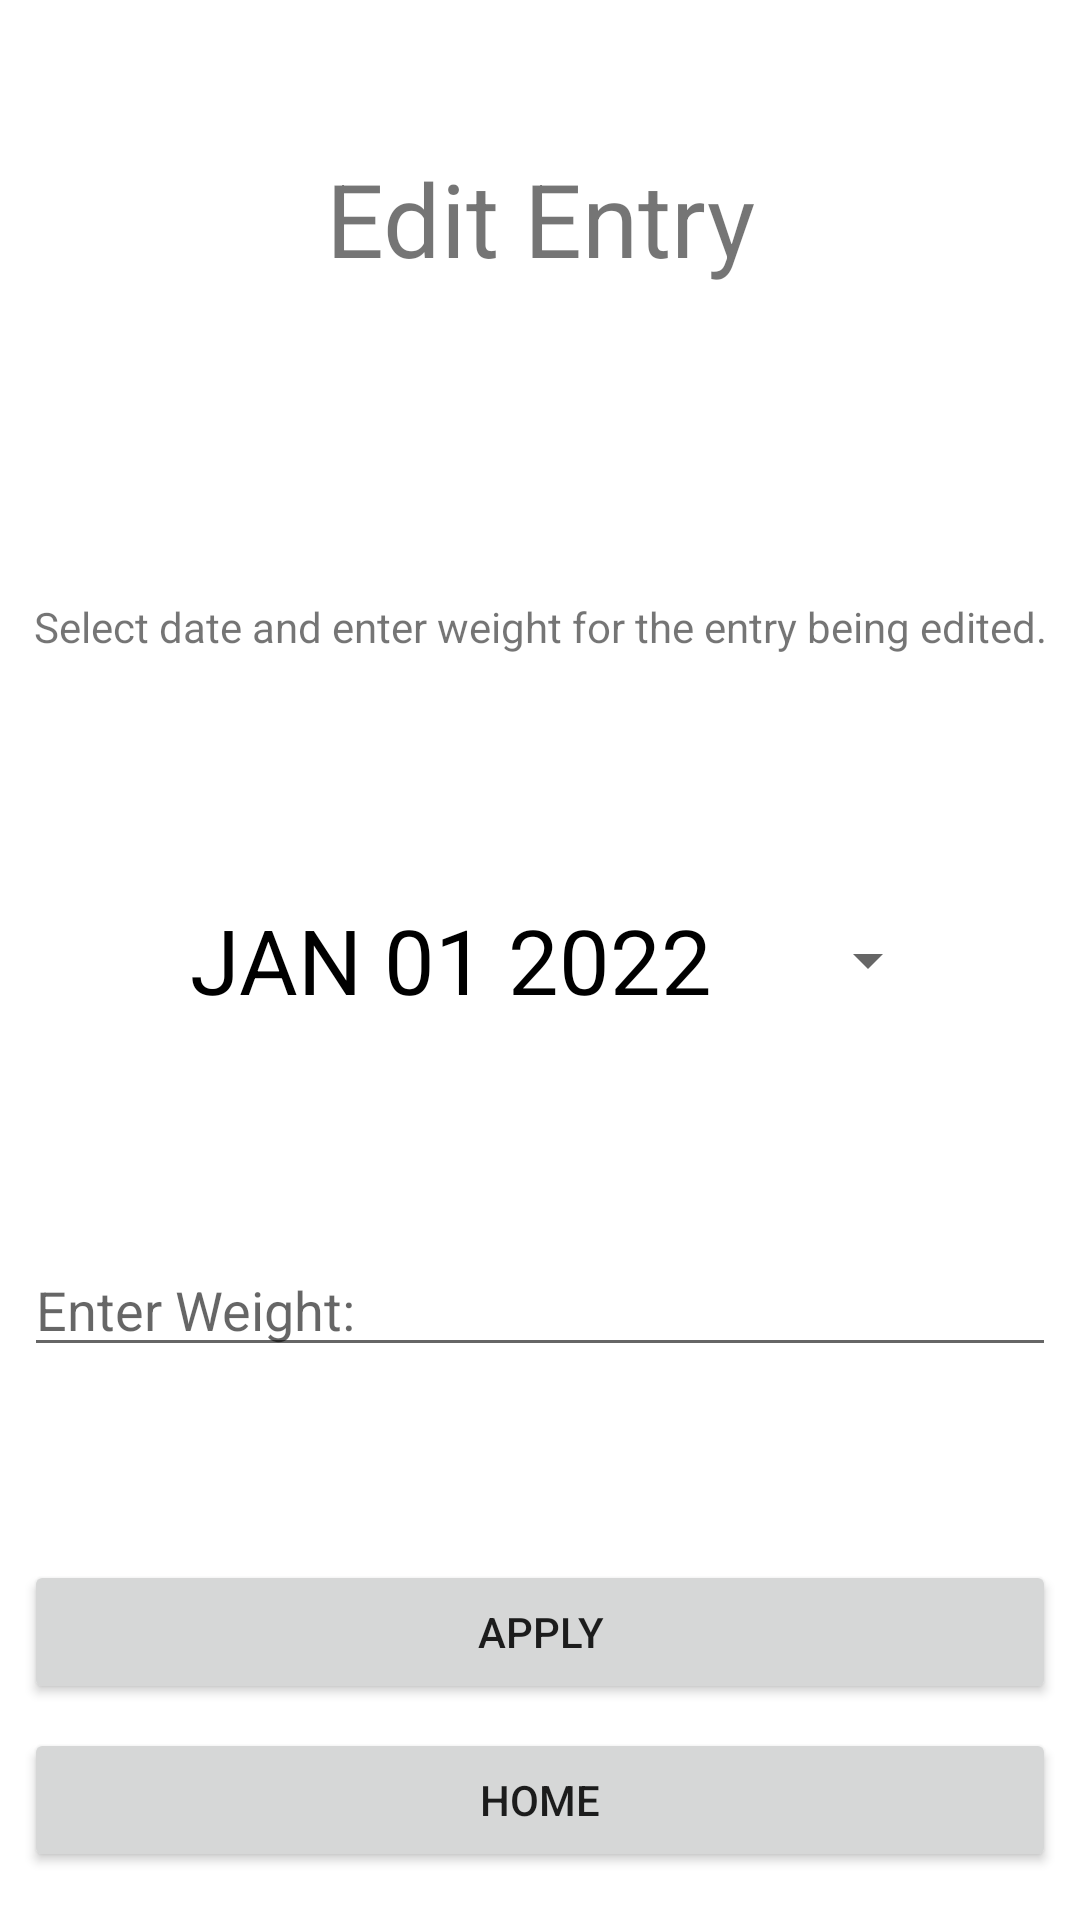

Reconstruct the res/layout file that produces this screen, plus the resources it refers to.
<!-- AndroidManifest.xml: application theme Theme.WeightTrackerBasic -->
<!-- res/layout/activity_edit_entry.xml -->
<?xml version="1.0" encoding="utf-8"?>
<androidx.constraintlayout.widget.ConstraintLayout xmlns:android="http://schemas.android.com/apk/res/android"
    xmlns:app="http://schemas.android.com/apk/res-auto"
    xmlns:tools="http://schemas.android.com/tools"
    android:layout_width="match_parent"
    android:layout_height="match_parent"
    tools:context=".EditEntry">

    <TextView
        android:id="@+id/tv_editEntry"
        android:layout_width="wrap_content"
        android:layout_height="wrap_content"
        android:layout_marginTop="50dp"
        android:text="Edit Entry"
        android:textSize="34sp"
        app:layout_constraintEnd_toEndOf="parent"
        app:layout_constraintStart_toStartOf="parent"
        app:layout_constraintTop_toTopOf="parent" />

    <TextView
        android:id="@+id/tv_editDescription"
        android:layout_width="0dp"
        android:layout_height="wrap_content"
        android:layout_marginStart="8dp"
        android:layout_marginTop="32dp"
        android:layout_marginEnd="8dp"
        android:text="Select date and enter weight for the entry being edited."
        android:textAlignment="center"
        app:layout_constraintBottom_toTopOf="@+id/btn_datePickerEditScreen"
        app:layout_constraintEnd_toEndOf="parent"
        app:layout_constraintStart_toStartOf="parent"
        app:layout_constraintTop_toBottomOf="@+id/tv_editEntry" />

    <Button
        android:id="@+id/btn_datePickerEditScreen"
        style="?android:spinnerStyle"
        android:layout_width="250sp"
        android:layout_height="60dp"
        android:onClick="openDatePickerEdit"
        android:text="JAN 01 2022"
        android:textColor="@color/black"
        android:textSize="30sp"
        app:layout_constraintBottom_toBottomOf="parent"
        app:layout_constraintEnd_toEndOf="parent"
        app:layout_constraintHorizontal_bias="0.577"
        app:layout_constraintStart_toStartOf="parent"
        app:layout_constraintTop_toTopOf="parent" />

    <Button
        android:id="@+id/btn_homeEditScreen"
        android:layout_width="0dp"
        android:layout_height="wrap_content"
        android:layout_marginStart="8dp"
        android:layout_marginEnd="8dp"
        android:layout_marginBottom="16dp"
        android:text="Home"
        app:layout_constraintBottom_toBottomOf="parent"
        app:layout_constraintEnd_toEndOf="parent"
        app:layout_constraintStart_toStartOf="parent" />

    <Button
        android:id="@+id/btn_applyEdit"
        android:layout_width="0dp"
        android:layout_height="wrap_content"
        android:layout_marginStart="8dp"
        android:layout_marginEnd="8dp"
        android:layout_marginBottom="8dp"
        android:text="Apply"
        app:layout_constraintBottom_toTopOf="@+id/btn_homeEditScreen"
        app:layout_constraintEnd_toEndOf="parent"
        app:layout_constraintStart_toStartOf="parent" />

    <EditText
        android:id="@+id/et_weightEdit"
        android:layout_width="0dp"
        android:layout_height="wrap_content"
        android:layout_marginStart="8dp"
        android:layout_marginEnd="8dp"
        android:ems="10"
        android:hint="Enter Weight:"
        android:inputType="number"
        app:layout_constraintBottom_toTopOf="@+id/btn_applyEdit"
        app:layout_constraintEnd_toEndOf="parent"
        app:layout_constraintHorizontal_bias="0.497"
        app:layout_constraintStart_toStartOf="parent"
        app:layout_constraintTop_toBottomOf="@+id/btn_datePickerEditScreen" />
</androidx.constraintlayout.widget.ConstraintLayout>
<!-- resources referenced by this layout -->
<resources>
  <style name="Theme.WeightTrackerBasic" parent="Theme.MaterialComponents.DayNight.DarkActionBar">
          
          <item name="colorPrimary">@color/purple_500</item>
          <item name="colorPrimaryVariant">@color/purple_700</item>
          <item name="colorOnPrimary">@color/white</item>
          
          <item name="colorSecondary">@color/teal_200</item>
          <item name="colorSecondaryVariant">@color/teal_700</item>
          <item name="colorOnSecondary">@color/black</item>
          
          <item name="android:statusBarColor" tools:targetApi="l">?attr/colorPrimaryVariant</item>
          
      </style>
  <!-- not gathered from this repository: default colours our renderer supplied (Android Studio template values) -->
  <color name="purple_500">#FF6200EE</color>
  <color name="purple_700">#FF3700B3</color>
  <color name="teal_200">#FF03DAC5</color>
  <color name="teal_700">#FF018786</color>
  <color name="black">#FF000000</color>
  <color name="white">#FFFFFFFF</color>
</resources>
